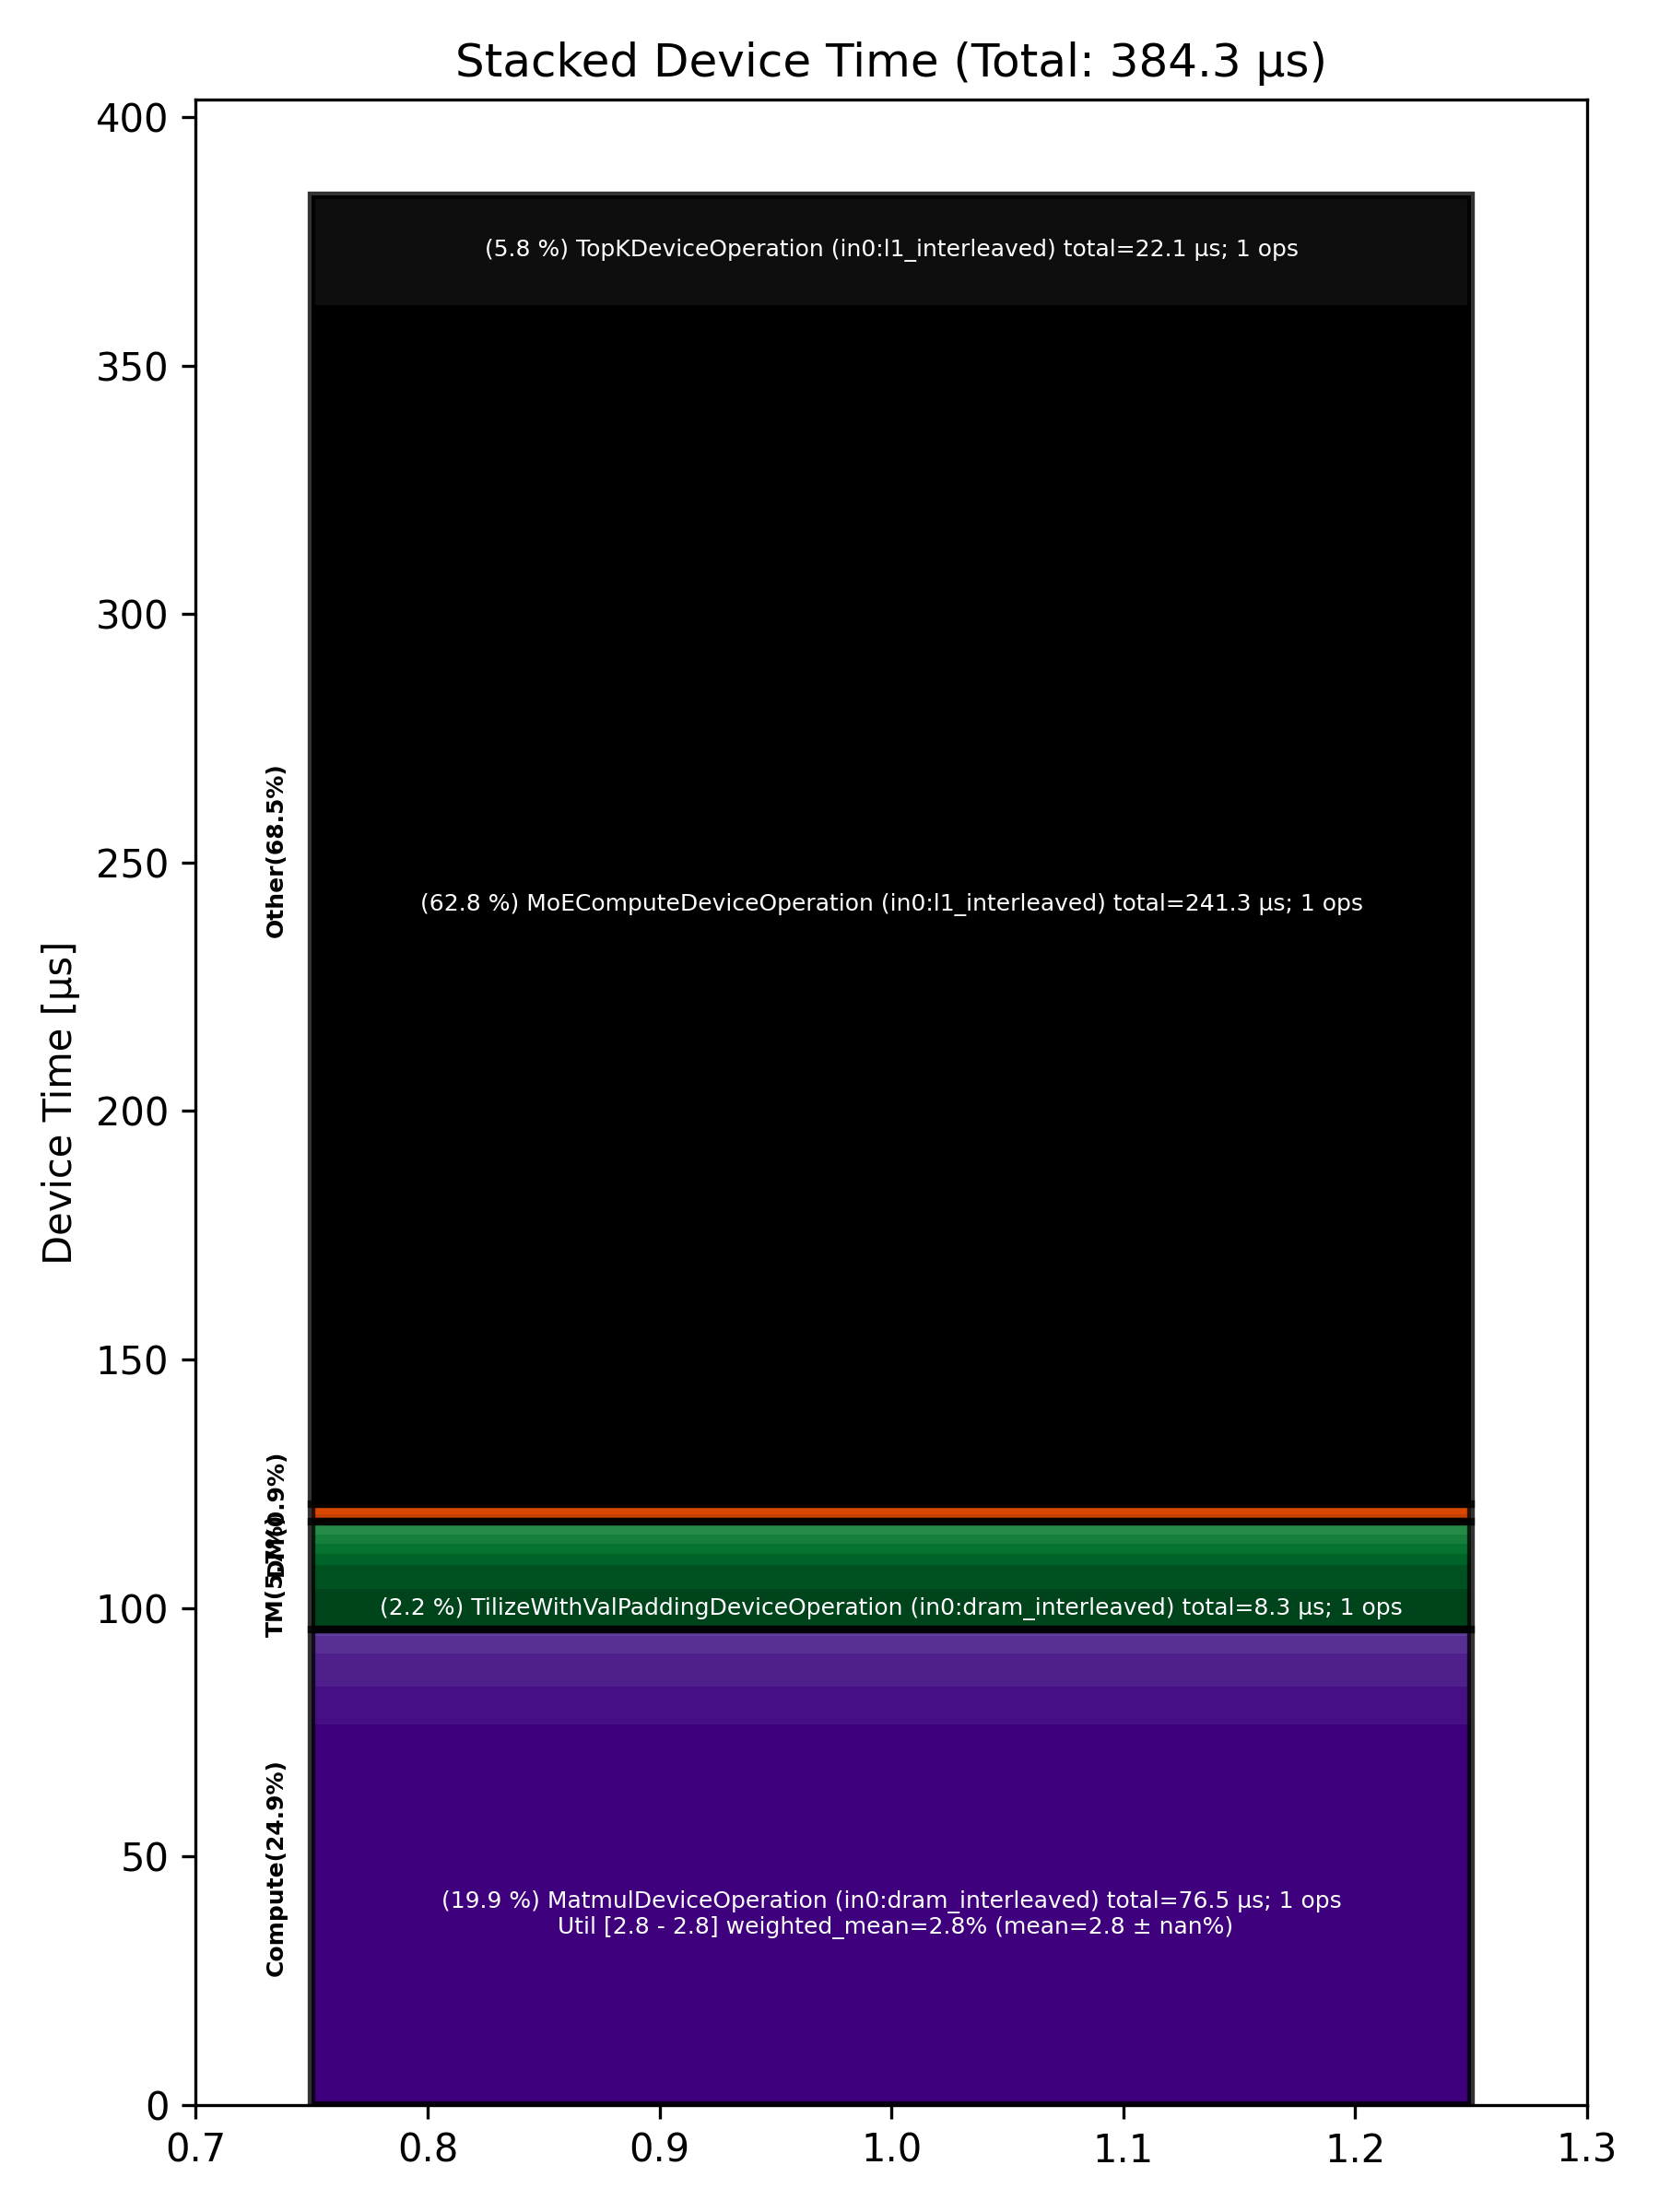

Values plotted in this chart, from the file beside it:
Total % [%], Op Code, Device Time Sum [μs], Op Count, Op Category, Min FLOPs [%], Max FLOPs [%], Mean FLOPs [%], Std FLOPs [%], Weighted Mean FLOPs [%]
62.78, MoEComputeDeviceOperation (in0:l1_interl…, 241.3, 1, Other, , , , , 
19.92, MatmulDeviceOperation (in0:dram_interlea…, 76.54, 1, Compute, 2.79, 2.79, 2.79, , 2.79
5.76, TopKDeviceOperation (in0:l1_interleaved), 22.13, 1, Other, , , , , 
2.16, TilizeWithValPaddingDeviceOperation (in0…, 8.31, 1, TM, , , , , 
1.98, BinaryNgDeviceOperation (in0:dram_interl…, 7.63, 1, Compute, , , , , 
1.72, SoftmaxDeviceOperation (in0:l1_interleav…, 6.61, 1, Compute, , , , , 
1.23, FillPadDeviceOperation (in0:l1_interleav…, 4.73, 1, TM, , , , , 
0.92, FastReduceNCDeviceOperation (in0:dram_in…, 3.52, 1, Compute, , , , , 
0.56, ReshapeViewDeviceOperation (in0:l1_inter…, 2.15, 1, TM, , , , , 
0.55, UntilizeWithUnpaddingDeviceOperation (in…, 2.10, 1, TM, , , , , 
0.49, UntilizeWithUnpaddingDeviceOperation (in…, 1.89, 2, TM, , , , , 
0.43, SliceDeviceOperation (in0:dram_interleav…, 1.67, 1, TM, , , , , 
0.37, CloneOperation (in0:dram_interleaved), 1.44, 1, DM, , , , , 
0.34, BinaryNgDeviceOperation (in0:l1_interlea…, 1.30, 1, Compute, , , , , 
0.30, CopyDeviceOperation (in0:l1_interleaved), 1.17, 2, DM, , , , , 
0.24, SliceDeviceOperation (in0:l1_interleaved…, 0.94, 2, TM, , , , , 
0.24, CopyDeviceOperation (in0:dram_interleave…, 0.92, 1, DM, , , , , 
